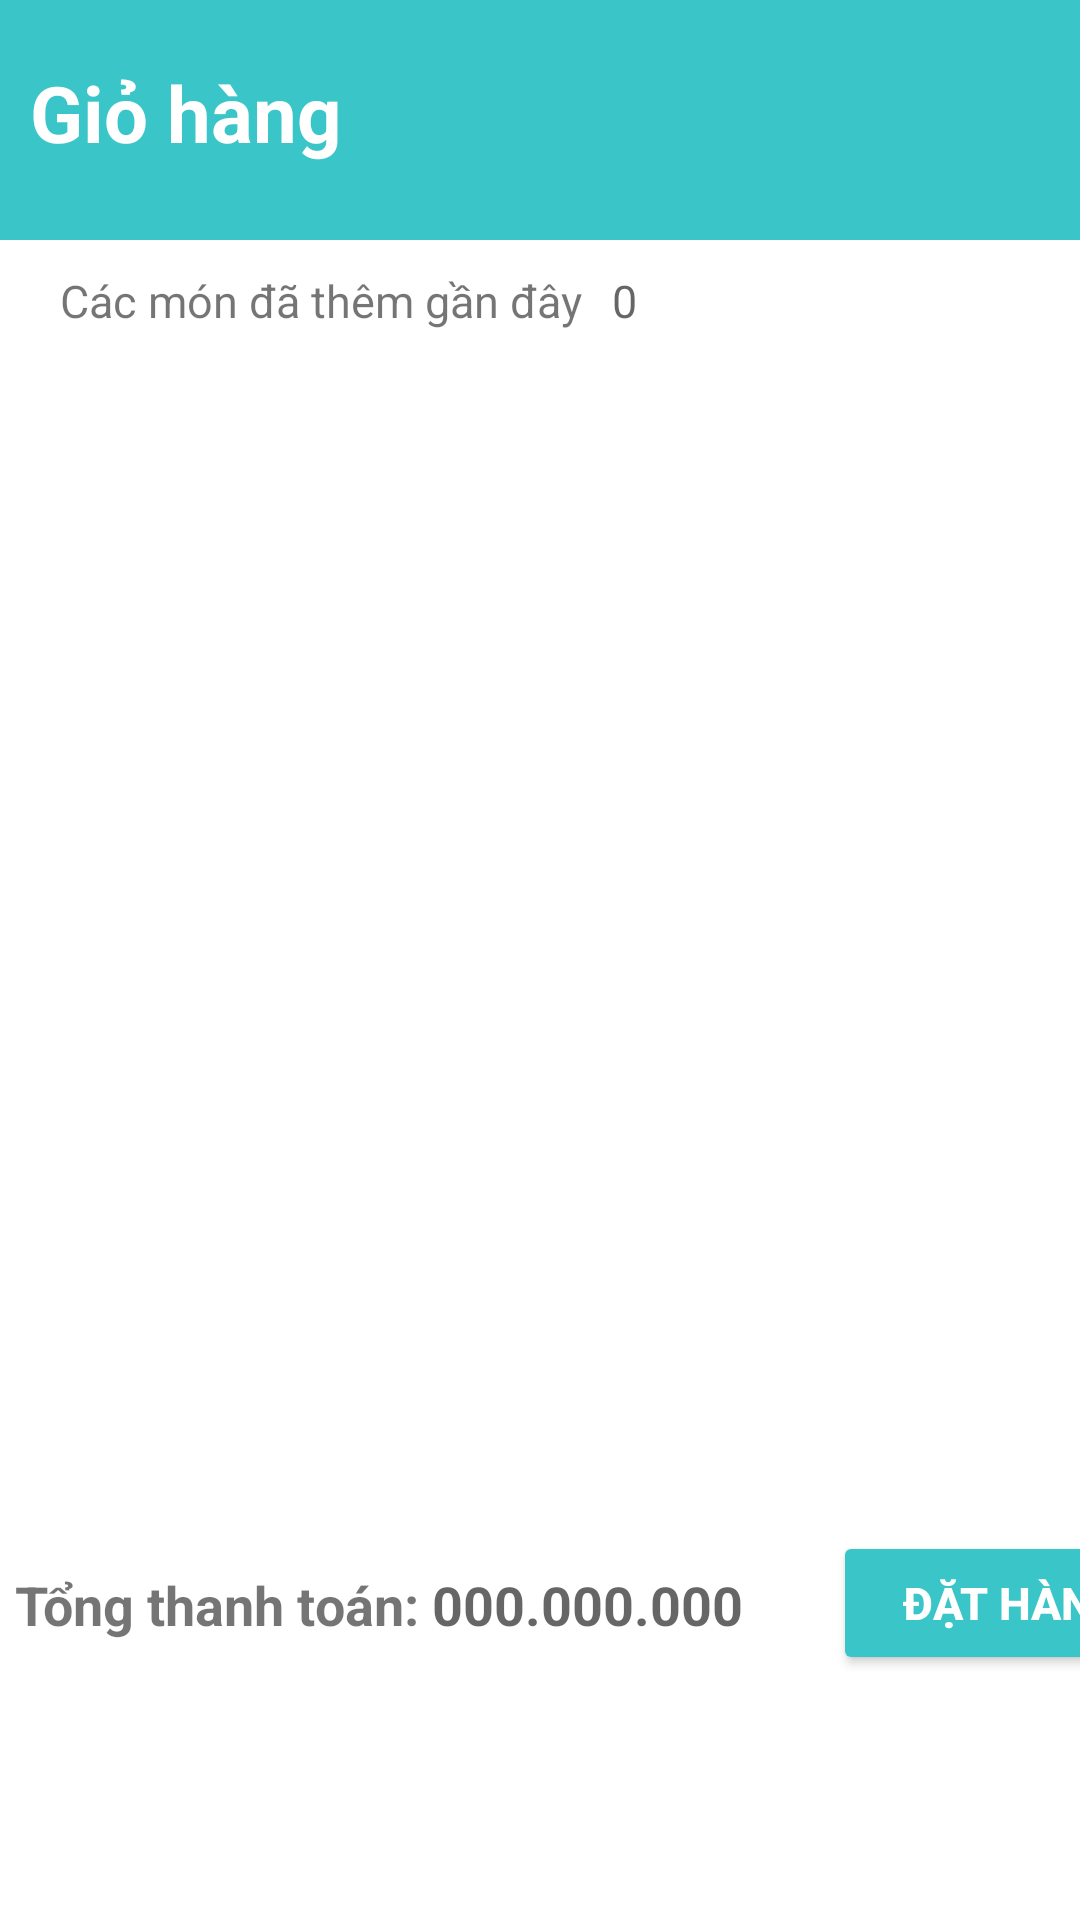

Produce the Android XML layout that renders to this screen, including the resource entries it uses.
<!-- AndroidManifest.xml: application theme Theme.G5_Coffee -->
<!-- res/layout/fragment_cart.xml -->
<?xml version="1.0" encoding="utf-8"?>
<LinearLayout xmlns:android="http://schemas.android.com/apk/res/android"
    xmlns:tools="http://schemas.android.com/tools"
    android:layout_width="match_parent"
    android:layout_height="match_parent"
    xmlns:app="http://schemas.android.com/apk/res-auto"
    android:orientation="vertical"
    tools:context=".Fragment.CartFragment">
    <TextView
        android:layout_width="match_parent"
        android:layout_height="80dp"
        android:background="@color/backgrounds"
        android:text="Giỏ hàng"
        android:textStyle="bold"
        android:textSize="26dp"
        android:textColor="@color/white"
        android:paddingTop="20dp"
        android:paddingLeft="10dp"
        />
    <LinearLayout
        android:layout_marginLeft="20dp"
        android:layout_width="wrap_content"
        android:layout_height="wrap_content"
        android:layout_marginTop="10dp"
        android:orientation="horizontal"
        >
        <TextView
            android:layout_width="wrap_content"
            android:layout_height="wrap_content"
            android:text="Các món đã thêm gần đây"
            android:textSize="15sp"/>
        <TextView
            android:id="@+id/tv_soLuong_daThem_cart"
            android:layout_width="wrap_content"
            android:layout_height="wrap_content"
            android:layout_marginLeft="10dp"
            android:textSize="15sp"
            android:hint="0"/>
    </LinearLayout>
    <ListView
        android:id="@+id/lv_cart"
        android:layout_width="match_parent"
        android:layout_height="350dp"
        android:layout_margin="20dp"/>
    <LinearLayout
        android:layout_width="match_parent"
        android:layout_height="wrap_content"
        android:orientation="horizontal">
        <TextView
            android:layout_width="wrap_content"
            android:layout_height="wrap_content"
            android:text="Tổng thanh toán: "
            android:layout_marginTop="12dp"
            android:layout_marginLeft="5dp"
            android:textStyle="bold"
            android:textSize="18dp"/>
        <TextView
            android:id="@+id/tv_TotalPriceCart_"
            android:layout_width="wrap_content"
            android:layout_height="wrap_content"
            android:hint="000.000.000"
            android:layout_marginTop="12dp"
            android:textStyle="bold"
            android:textSize="18dp"/>
        <Button
            android:id="@+id/btn_Buy_cart01"
            android:layout_width="120dp"
            android:layout_height="wrap_content"
            android:layout_marginLeft="30dp"
            android:layout_marginTop="10dp"
            android:text="Đặt hàng"
            android:textStyle="bold"
            android:textColor="@color/white"
            android:textSize="15dp"
            android:backgroundTint="@color/backgrounds"
            app:cornerRadius="15dp"/>
    </LinearLayout>
</LinearLayout>
<!-- resources referenced by this layout -->
<resources>
  <color name="backgrounds">#3AC5C8</color>
  <color name="white">#FFFFFFFF</color>
  <style name="Theme.G5_Coffee" parent="Theme.MaterialComponents.DayNight.NoActionBar">
          
          <item name="colorPrimary">@color/purple_500</item>
          <item name="colorPrimaryVariant">@color/purple_700</item>
          <item name="colorOnPrimary">@color/white</item>
          
          <item name="colorSecondary">@color/teal_200</item>
          <item name="colorSecondaryVariant">@color/teal_700</item>
          <item name="colorOnSecondary">@color/black</item>
          
          <item name="android:statusBarColor">?attr/colorPrimaryVariant</item>
          
      </style>
  <color name="purple_500">#FF6200EE</color>
  <color name="purple_700">#FF3700B3</color>
  <color name="teal_200">#FF03DAC5</color>
  <color name="teal_700">#FF018786</color>
  <color name="black">#FF000000</color>
</resources>
